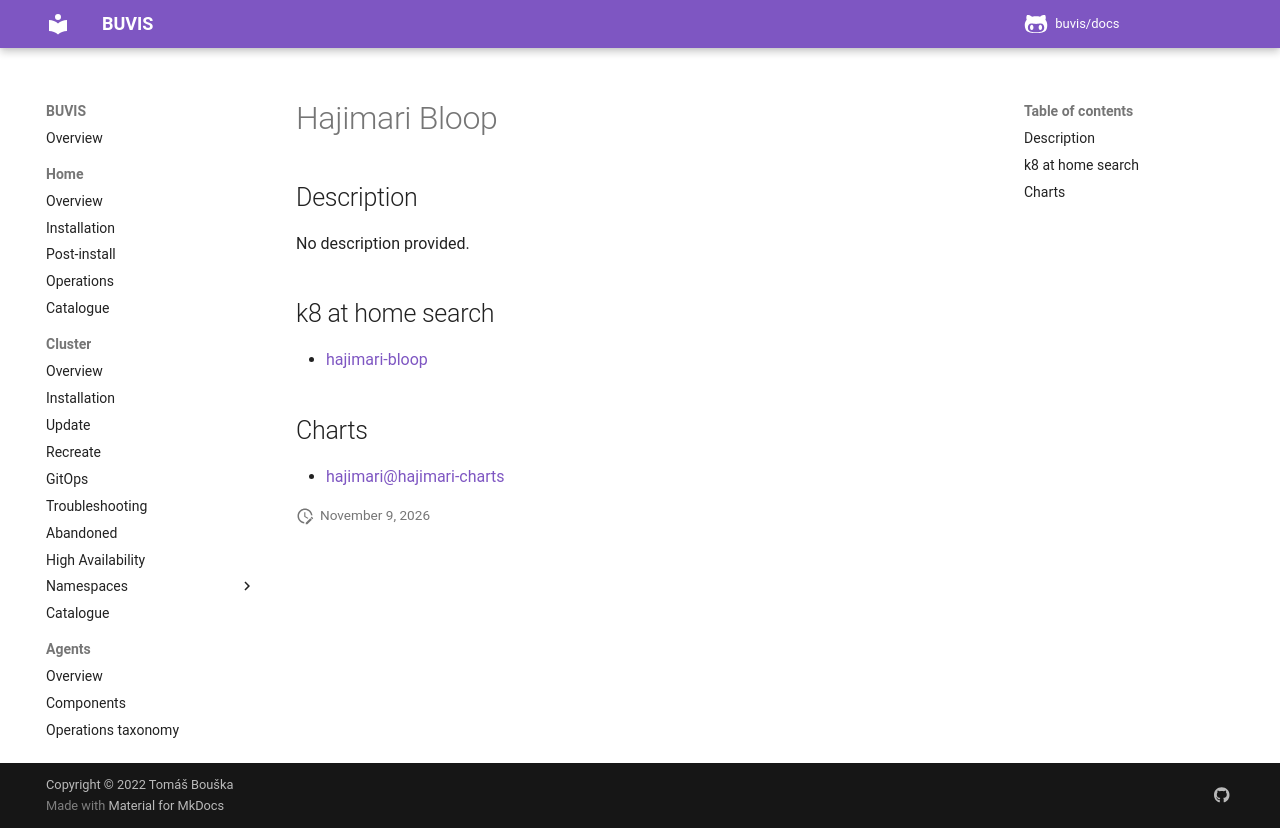

repository: buvis/docs · page: cluster/catalogue/hajimari-bloop/index.html · generator: mkdocs

# Hajimari Bloop

## Description

No description provided.

## k8 at home search

- [hajimari-bloop](https://nanne.dev/k8s-at-home-search/#/hajimari-bloop)

## Charts

- [hajimari@hajimari-charts](https://hajimari.io/)
